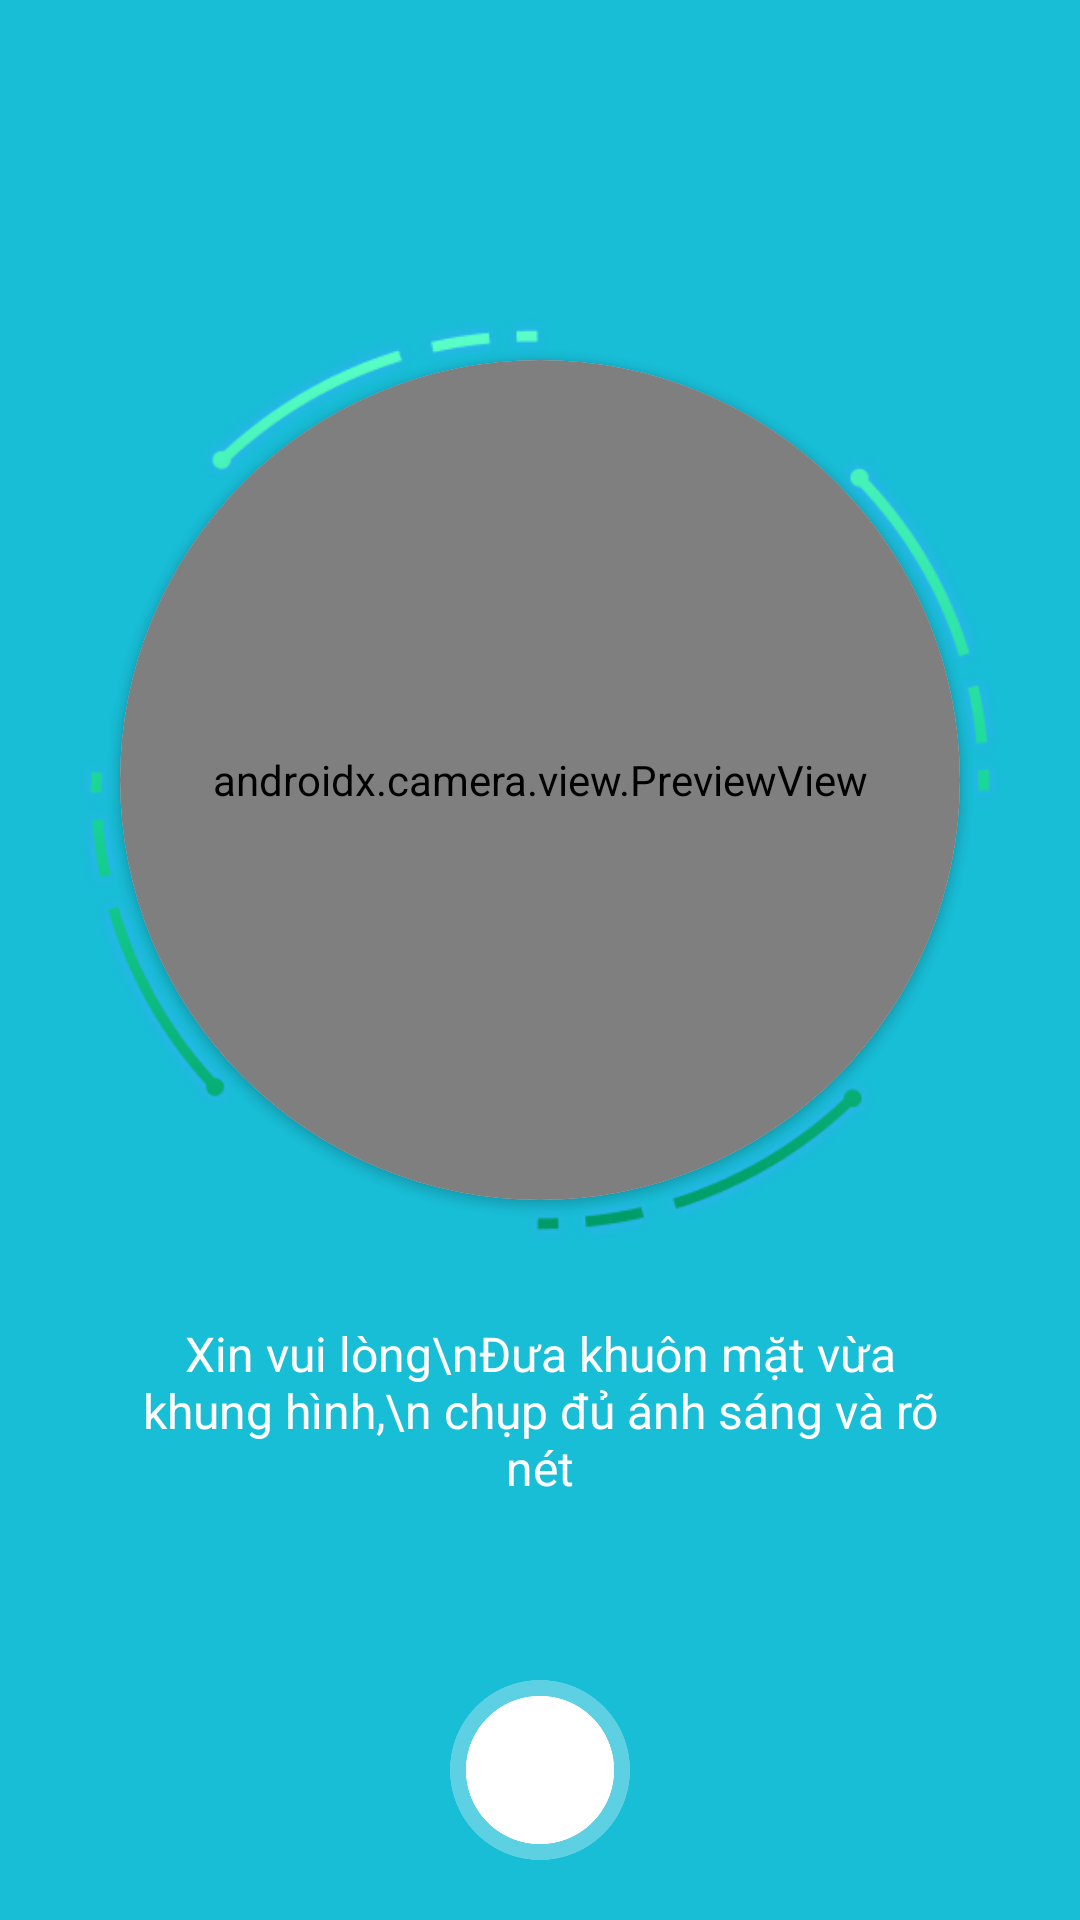

Android layout source for this screen:
<!-- AndroidManifest.xml: fallback theme Theme.MaterialComponents.DayNight.NoActionBar -->
<!-- res/layout/face_scan_fragment.xml -->
<?xml version="1.0" encoding="utf-8"?>
<FrameLayout xmlns:android="http://schemas.android.com/apk/res/android"
    xmlns:app="http://schemas.android.com/apk/res-auto"
    xmlns:tools="http://schemas.android.com/tools"
    android:layout_width="match_parent"
    android:layout_height="match_parent"
    tools:context=".ui.FaceScanFragment">

    <androidx.constraintlayout.widget.ConstraintLayout
        android:id="@+id/layoutTakePhoto"
        android:layout_width="match_parent"
        android:layout_height="match_parent"
        android:background="@color/colorPrimary">

        <FrameLayout
            android:layout_width="match_parent"
            android:layout_height="match_parent">

            <androidx.cardview.widget.CardView
                android:layout_width="280dp"
                android:layout_height="280dp"
                android:layout_gravity="center"
                android:layout_marginBottom="60dp"
                android:innerRadius="0dp"
                android:shape="ring"
                app:cardCornerRadius="140dp">

                <androidx.camera.view.PreviewView
                    android:id="@+id/cameraView"
                    android:layout_width="match_parent"
                    android:layout_height="match_parent" />
            </androidx.cardview.widget.CardView>

            <ImageView
                android:id="@+id/imgBorderCamera"
                android:layout_width="310dp"
                android:layout_height="310dp"
                android:layout_gravity="center"
                android:layout_marginBottom="60dp"
                android:src="@drawable/ic_circle_portrait" />
        </FrameLayout>

        <TextView
            android:id="@+id/title"
            android:layout_width="match_parent"
            android:layout_height="wrap_content"
            android:layout_marginHorizontal="60dp"
            android:layout_marginTop="60dp"
            android:textAlignment="center"
            android:textColor="@android:color/white"
            android:textSize="20sp"
            android:textStyle="bold"
            app:layout_constraintEnd_toEndOf="parent"
            app:layout_constraintStart_toStartOf="parent"
            app:layout_constraintTop_toTopOf="parent" />

        <TextView
            android:layout_width="match_parent"
            android:layout_height="wrap_content"
            android:layout_marginHorizontal="40dp"
            android:layout_marginBottom="60dp"
            android:text="Xin vui lòng\nĐưa khuôn mặt vừa khung hình,\n chụp đủ ánh sáng và rõ nét"
            android:textAlignment="center"
            android:textColor="@android:color/white"
            android:textSize="16sp"
            app:layout_constraintBottom_toTopOf="@+id/captureImg" />

        <ImageView
            android:id="@+id/captureImg"
            android:layout_width="60dp"
            android:layout_height="60dp"
            android:layout_marginBottom="20dp"
            android:src="@drawable/ic_capture"
            app:layout_constraintBottom_toBottomOf="parent"
            app:layout_constraintEnd_toEndOf="parent"
            app:layout_constraintStart_toStartOf="parent" />
    </androidx.constraintlayout.widget.ConstraintLayout>
</FrameLayout>
<!-- resources referenced by this layout -->
<resources>
  <color name="colorPrimary">#18BDD6</color>
  <!-- drawable ic_capture: png bitmap (drawable, 6320 bytes) -->
  <!-- drawable ic_circle_portrait: png bitmap (drawable, 48805 bytes) -->
</resources>
